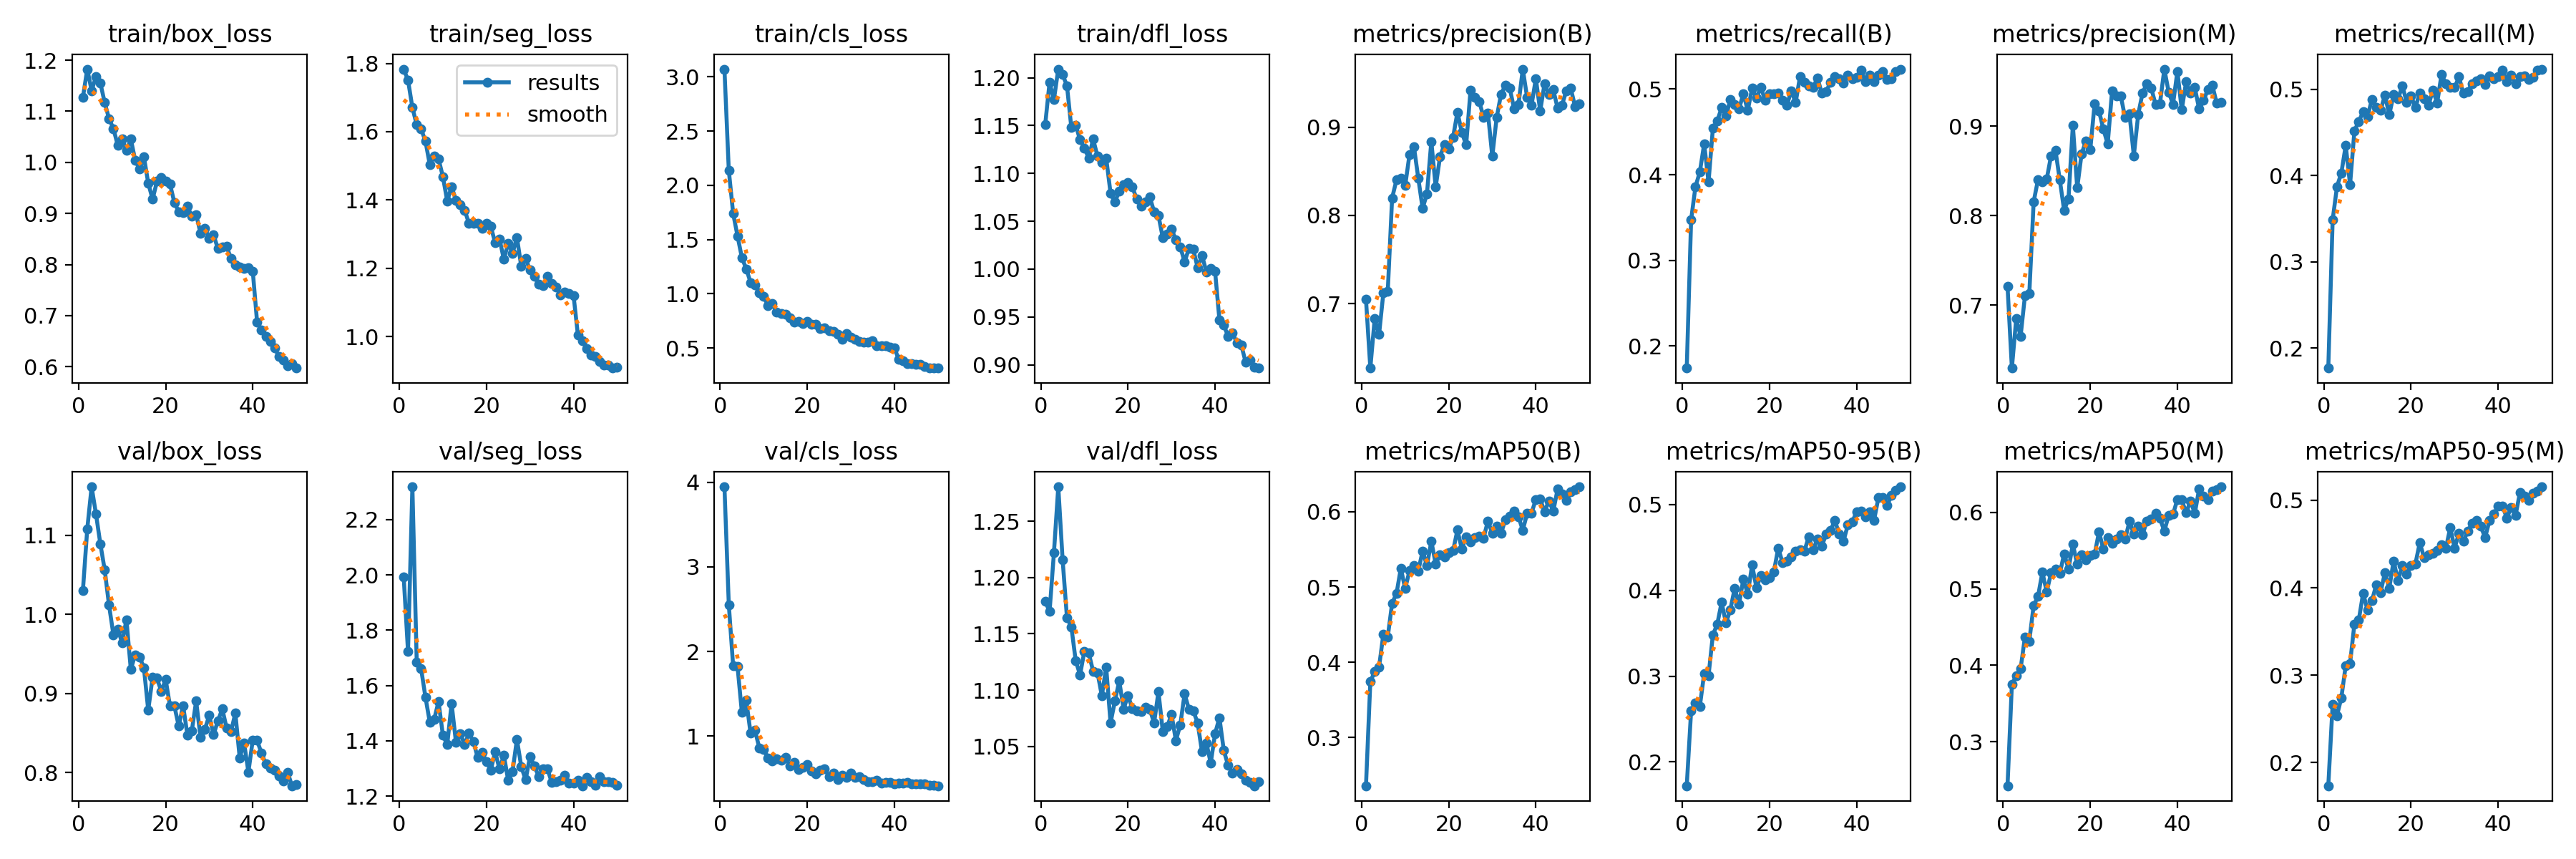

The table this chart was drawn from, first rows:
epoch, time, train/box_loss, train/seg_loss, train/cls_loss, train/dfl_loss, metrics/precision(B), metrics/recall(B), metrics/mAP50(B), metrics/mAP50-95(B), metrics/precision(M), metrics/recall(M), metrics/mAP50(M), metrics/mAP50-95(M), val/box_loss, val/seg_loss, val/cls_loss, val/dfl_loss, lr/pg0, lr/pg1, lr/pg2
1, 627.5, 1.127, 1.783, 3.071, 1.151, 0.7047, 0.1742, 0.2358, 0.1723, 0.721, 0.177, 0.2423, 0.1734, 1.03, 1.994, 3.946, 1.179, 0.0004708, 0.0004708, 0.0004708
2, 1248, 1.183, 1.751, 2.137, 1.195, 0.6269, 0.3473, 0.3744, 0.2596, 0.6294, 0.3488, 0.3748, 0.2668, 1.108, 1.722, 2.554, 1.17, 0.0009284, 0.0009284, 0.0009284
3, 1820, 1.141, 1.671, 1.74, 1.177, 0.6831, 0.3861, 0.3873, 0.2689, 0.6848, 0.3874, 0.3866, 0.2538, 1.161, 2.318, 1.828, 1.222, 0.001367, 0.001367, 0.001367
4, 2507, 1.168, 1.62, 1.534, 1.209, 0.6648, 0.4031, 0.3936, 0.2647, 0.6648, 0.4031, 0.3953, 0.2742, 1.127, 1.684, 1.824, 1.281, 0.001344, 0.001344, 0.001344
5, 3156, 1.156, 1.608, 1.334, 1.203, 0.7126, 0.4361, 0.4377, 0.3034, 0.7102, 0.4348, 0.437, 0.311, 1.089, 1.661, 1.283, 1.216, 0.001316, 0.001316, 0.001316
6, 3719, 1.117, 1.572, 1.23, 1.191, 0.7139, 0.3915, 0.4336, 0.3006, 0.7125, 0.3896, 0.4317, 0.3135, 1.056, 1.558, 1.426, 1.164, 0.001288, 0.001288, 0.001288
7, 4281, 1.085, 1.503, 1.104, 1.148, 0.8196, 0.4543, 0.4785, 0.3484, 0.8154, 0.4519, 0.4783, 0.3585, 1.012, 1.467, 1.035, 1.156, 0.001259, 0.001259, 0.001259
8, 4843, 1.066, 1.53, 1.079, 1.151, 0.8403, 0.4628, 0.4911, 0.3604, 0.8403, 0.4628, 0.49, 0.363, 0.9743, 1.478, 1.07, 1.126, 0.001231, 0.001231, 0.001231
9, 5406, 1.034, 1.52, 1.007, 1.135, 0.8425, 0.4784, 0.5248, 0.3861, 0.8377, 0.4739, 0.5217, 0.3938, 0.9811, 1.542, 0.8635, 1.114, 0.001203, 0.001203, 0.001203
10, 5967, 1.047, 1.468, 0.9795, 1.127, 0.8337, 0.4684, 0.4978, 0.362, 0.8408, 0.4684, 0.4963, 0.3743, 0.9643, 1.421, 0.8428, 1.135, 0.001174, 0.001174, 0.001174
11, 6526, 1.023, 1.397, 0.8888, 1.116, 0.8693, 0.4876, 0.5218, 0.3774, 0.867, 0.4879, 0.5209, 0.3849, 0.9932, 1.386, 0.7404, 1.133, 0.001146, 0.001146, 0.001146
12, 7081, 1.046, 1.439, 0.9102, 1.136, 0.8781, 0.4819, 0.5281, 0.4022, 0.8731, 0.4791, 0.5258, 0.4031, 0.9303, 1.535, 0.7083, 1.117, 0.001118, 0.001118, 0.001118
13, 7636, 1.004, 1.399, 0.8308, 1.118, 0.8424, 0.4768, 0.5213, 0.384, 0.8399, 0.4755, 0.5199, 0.3945, 0.9489, 1.396, 0.7372, 1.116, 0.001089, 0.001089, 0.001089
14, 8190, 0.9869, 1.386, 0.8153, 1.111, 0.808, 0.4947, 0.5476, 0.4133, 0.8058, 0.4933, 0.5459, 0.4173, 0.9463, 1.425, 0.7202, 1.095, 0.001061, 0.001061, 0.001061
15, 8759, 1.011, 1.37, 0.8143, 1.116, 0.8246, 0.4749, 0.5283, 0.3957, 0.8189, 0.4705, 0.526, 0.3995, 0.9325, 1.388, 0.7478, 1.12, 0.001033, 0.001033, 0.001033
16, 9344, 0.9593, 1.331, 0.7765, 1.079, 0.8838, 0.501, 0.5609, 0.4296, 0.901, 0.4938, 0.5584, 0.4307, 0.8788, 1.428, 0.6497, 1.071, 0.001005, 0.001005, 0.001005
17, 9914, 0.9278, 1.331, 0.7394, 1.07, 0.8323, 0.4894, 0.5308, 0.4032, 0.831, 0.4886, 0.5321, 0.4081, 0.9204, 1.398, 0.6897, 1.09, 0.0009763, 0.0009763, 0.0009763
18, 10478, 0.9627, 1.33, 0.7476, 1.082, 0.8665, 0.5025, 0.543, 0.417, 0.8689, 0.5039, 0.5448, 0.4254, 0.9192, 1.34, 0.6081, 1.108, 0.000948, 0.000948, 0.000948
19, 11042, 0.9698, 1.317, 0.7271, 1.088, 0.8805, 0.4868, 0.5398, 0.4123, 0.8833, 0.4852, 0.5379, 0.4158, 0.9027, 1.36, 0.6308, 1.083, 0.0009197, 0.0009197, 0.0009197
20, 11615, 0.9633, 1.331, 0.7459, 1.09, 0.8754, 0.4946, 0.5456, 0.4149, 0.8738, 0.4922, 0.5439, 0.4251, 0.9174, 1.325, 0.667, 1.095, 0.0008914, 0.0008914, 0.0008914
21, 12273, 0.9573, 1.322, 0.7195, 1.086, 0.8887, 0.4946, 0.5483, 0.4217, 0.9254, 0.4789, 0.5453, 0.4274, 0.8841, 1.294, 0.5893, 1.084, 0.0008631, 0.0008631, 0.0008631
22, 12915, 0.9214, 1.275, 0.7186, 1.073, 0.9171, 0.4957, 0.5758, 0.4494, 0.9171, 0.4957, 0.5745, 0.4514, 0.8841, 1.36, 0.5572, 1.081, 0.0008348, 0.0008348, 0.0008348
23, 13556, 0.9036, 1.286, 0.6793, 1.066, 0.894, 0.4873, 0.5504, 0.4323, 0.8968, 0.4887, 0.5522, 0.4345, 0.8586, 1.298, 0.5972, 1.081, 0.0008065, 0.0008065, 0.0008065
24, 14326, 0.9022, 1.226, 0.6861, 1.07, 0.88, 0.4814, 0.5671, 0.4344, 0.88, 0.4814, 0.5669, 0.438, 0.8846, 1.348, 0.616, 1.085, 0.0007782, 0.0007782, 0.0007782
25, 14904, 0.9141, 1.273, 0.6599, 1.075, 0.9417, 0.4981, 0.5598, 0.4391, 0.9394, 0.4989, 0.5599, 0.4397, 0.8472, 1.257, 0.5251, 1.083, 0.0007499, 0.0007499, 0.0007499
26, 15483, 0.8944, 1.244, 0.6559, 1.06, 0.9335, 0.4843, 0.5661, 0.4454, 0.9335, 0.4843, 0.5655, 0.4426, 0.8526, 1.29, 0.5675, 1.071, 0.0007216, 0.0007216, 0.0007216
27, 16063, 0.8981, 1.29, 0.6238, 1.056, 0.9293, 0.5145, 0.5678, 0.4477, 0.9338, 0.5172, 0.5709, 0.4494, 0.8902, 1.405, 0.4899, 1.099, 0.0006934, 0.0006934, 0.0006934
28, 16636, 0.8615, 1.205, 0.5775, 1.033, 0.9114, 0.5078, 0.5652, 0.4456, 0.9095, 0.5065, 0.5648, 0.4452, 0.8448, 1.307, 0.5395, 1.063, 0.0006651, 0.0006651, 0.0006651
29, 17201, 0.8714, 1.228, 0.6307, 1.036, 0.9159, 0.5037, 0.5879, 0.4625, 0.9136, 0.5024, 0.5885, 0.4687, 0.8544, 1.259, 0.5107, 1.067, 0.0006368, 0.0006368, 0.0006368
30, 17762, 0.8518, 1.195, 0.5978, 1.042, 0.867, 0.5019, 0.5712, 0.4473, 0.867, 0.5019, 0.5713, 0.4453, 0.8721, 1.343, 0.5596, 1.078, 0.0006085, 0.0006085, 0.0006085
31, 18321, 0.8578, 1.177, 0.5831, 1.03, 0.9109, 0.5129, 0.5809, 0.4598, 0.9131, 0.5143, 0.582, 0.4623, 0.8479, 1.31, 0.5108, 1.055, 0.0005802, 0.0005802, 0.0005802
32, 18880, 0.8313, 1.154, 0.5576, 1.023, 0.9372, 0.4955, 0.5709, 0.4516, 0.9372, 0.4955, 0.571, 0.453, 0.8651, 1.271, 0.5234, 1.069, 0.0005519, 0.0005519, 0.0005519
33, 19438, 0.8345, 1.149, 0.5525, 1.008, 0.9477, 0.4971, 0.5897, 0.4655, 0.9478, 0.4972, 0.589, 0.4644, 0.8804, 1.299, 0.4838, 1.097, 0.0005236, 0.0005236, 0.0005236
34, 19999, 0.8354, 1.175, 0.5535, 1.021, 0.9442, 0.5081, 0.594, 0.4698, 0.9426, 0.5067, 0.5914, 0.4735, 0.856, 1.299, 0.4648, 1.083, 0.0004953, 0.0004953, 0.0004953
35, 20558, 0.812, 1.156, 0.5643, 1.021, 0.9212, 0.5144, 0.6008, 0.4815, 0.924, 0.5098, 0.5991, 0.4774, 0.8516, 1.25, 0.4611, 1.082, 0.000467, 0.000467, 0.000467
36, 21134, 0.7994, 1.144, 0.5207, 1.001, 0.9253, 0.5121, 0.5935, 0.4658, 0.9254, 0.5121, 0.592, 0.4708, 0.875, 1.253, 0.4759, 1.071, 0.0004387, 0.0004387, 0.0004387
37, 21724, 0.7955, 1.122, 0.523, 1.014, 0.9658, 0.5073, 0.5756, 0.4577, 0.9639, 0.5054, 0.5756, 0.4572, 0.8185, 1.258, 0.4471, 1.045, 0.0004104, 0.0004104, 0.0004104
38, 22291, 0.7919, 1.131, 0.524, 0.9972, 0.9336, 0.5164, 0.5978, 0.4766, 0.9381, 0.5151, 0.5963, 0.4767, 0.8376, 1.275, 0.4507, 1.053, 0.0003821, 0.0003821, 0.0003821
39, 22852, 0.7941, 1.127, 0.5103, 1.001, 0.9247, 0.5118, 0.5982, 0.4798, 0.9246, 0.5119, 0.5977, 0.4841, 0.8004, 1.246, 0.4543, 1.035, 0.0003538, 0.0003538, 0.0003538
40, 23411, 0.7869, 1.12, 0.5026, 0.9976, 0.9552, 0.5137, 0.6164, 0.4917, 0.9614, 0.515, 0.617, 0.4932, 0.8412, 1.246, 0.4362, 1.061, 0.0003255, 0.0003255, 0.0003255
41, 23965, 0.6869, 1.005, 0.3983, 0.9469, 0.9184, 0.5224, 0.6166, 0.4923, 0.9184, 0.5224, 0.6166, 0.4933, 0.8404, 1.258, 0.4479, 1.075, 0.0002972, 0.0002972, 0.0002972
42, 24518, 0.6724, 0.9879, 0.3802, 0.9416, 0.9496, 0.5088, 0.6, 0.4855, 0.9496, 0.5089, 0.5994, 0.4798, 0.8245, 1.238, 0.4473, 1.046, 0.0002689, 0.0002689, 0.0002689
43, 25079, 0.6598, 0.9654, 0.3592, 0.9295, 0.9375, 0.5164, 0.6147, 0.4913, 0.9375, 0.5164, 0.6148, 0.4921, 0.8106, 1.268, 0.452, 1.033, 0.0002406, 0.0002406, 0.0002406
44, 25651, 0.649, 0.9456, 0.3563, 0.9332, 0.9424, 0.5089, 0.6008, 0.4817, 0.9431, 0.5064, 0.5988, 0.4829, 0.8059, 1.253, 0.4403, 1.026, 0.0002123, 0.0002123, 0.0002123
45, 26206, 0.6371, 0.9416, 0.3494, 0.9233, 0.9215, 0.5161, 0.6303, 0.5081, 0.9191, 0.5148, 0.6309, 0.5089, 0.8027, 1.24, 0.4391, 1.03, 0.0001841, 0.0001841, 0.0001841
46, 26757, 0.6199, 0.9267, 0.3472, 0.921, 0.9251, 0.5201, 0.6234, 0.5083, 0.9287, 0.5156, 0.6216, 0.5048, 0.7957, 1.27, 0.4337, 1.026, 0.0001558, 0.0001558, 0.0001558
47, 27308, 0.6136, 0.9162, 0.3283, 0.9031, 0.9412, 0.5115, 0.615, 0.4991, 0.941, 0.5115, 0.6171, 0.5001, 0.7896, 1.254, 0.4336, 1.02, 0.0001275, 0.0001275, 0.0001275
48, 27853, 0.6014, 0.9156, 0.3199, 0.9046, 0.9442, 0.5123, 0.6264, 0.5107, 0.9462, 0.5136, 0.6279, 0.5084, 0.8003, 1.251, 0.4218, 1.018, 9.91726e-05, 9.91726e-05, 9.91726e-05
49, 28454, 0.6055, 0.9075, 0.318, 0.8975, 0.9236, 0.5206, 0.6291, 0.5166, 0.9261, 0.522, 0.6303, 0.5109, 0.7832, 1.25, 0.4162, 1.015, 7.08784e-05, 7.08784e-05, 7.08784e-05
50, 29026, 0.5975, 0.9107, 0.3155, 0.8966, 0.9263, 0.5234, 0.6332, 0.5208, 0.9263, 0.5234, 0.6335, 0.5155, 0.7849, 1.24, 0.4144, 1.018, 4.25842e-05, 4.25842e-05, 4.25842e-05
